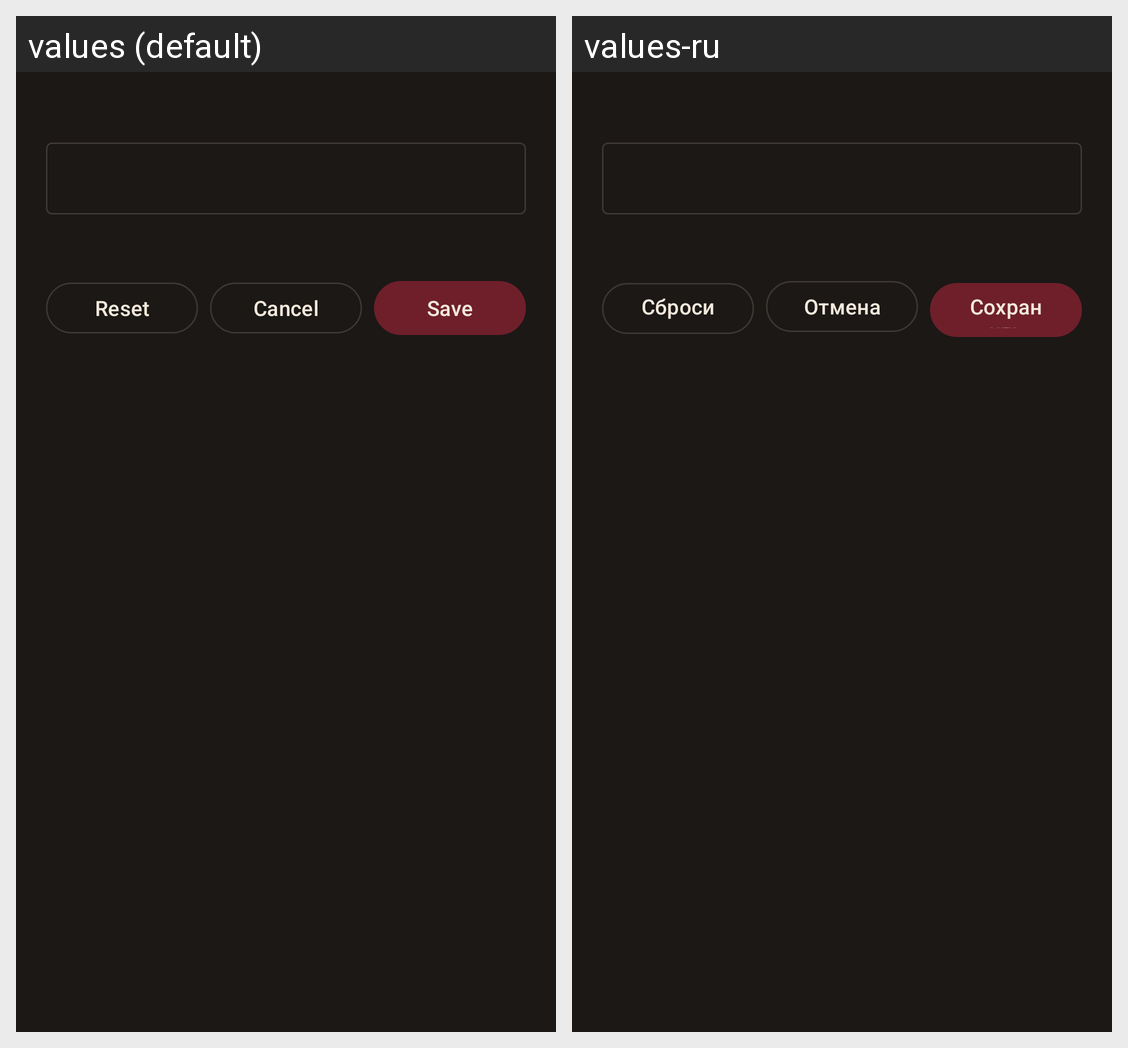

Translations of the strings shown on this Android screen, per locale in the grid:
Android screen res/layout/dialog_edit_parameter.xml rendered under 2 locales, left to right: values (default), values-ru. Device: Nexus 5 (rendered at 1080×1920; each locale shown at half size, 540×960, under a caption strip naming it); theme Theme.Animastor.
Strings drawn on this screen, with the default value and each locale's value (text and hints the layout hard-codes, and strings that could not be matched under every locale, appear in the picture but are not listed):

param_reset_default
  values: Reset
  values-ru: Сбросить

param_cancel
  values: Cancel
  values-ru: Отмена

param_save
  values: Save
  values-ru: Сохранить
